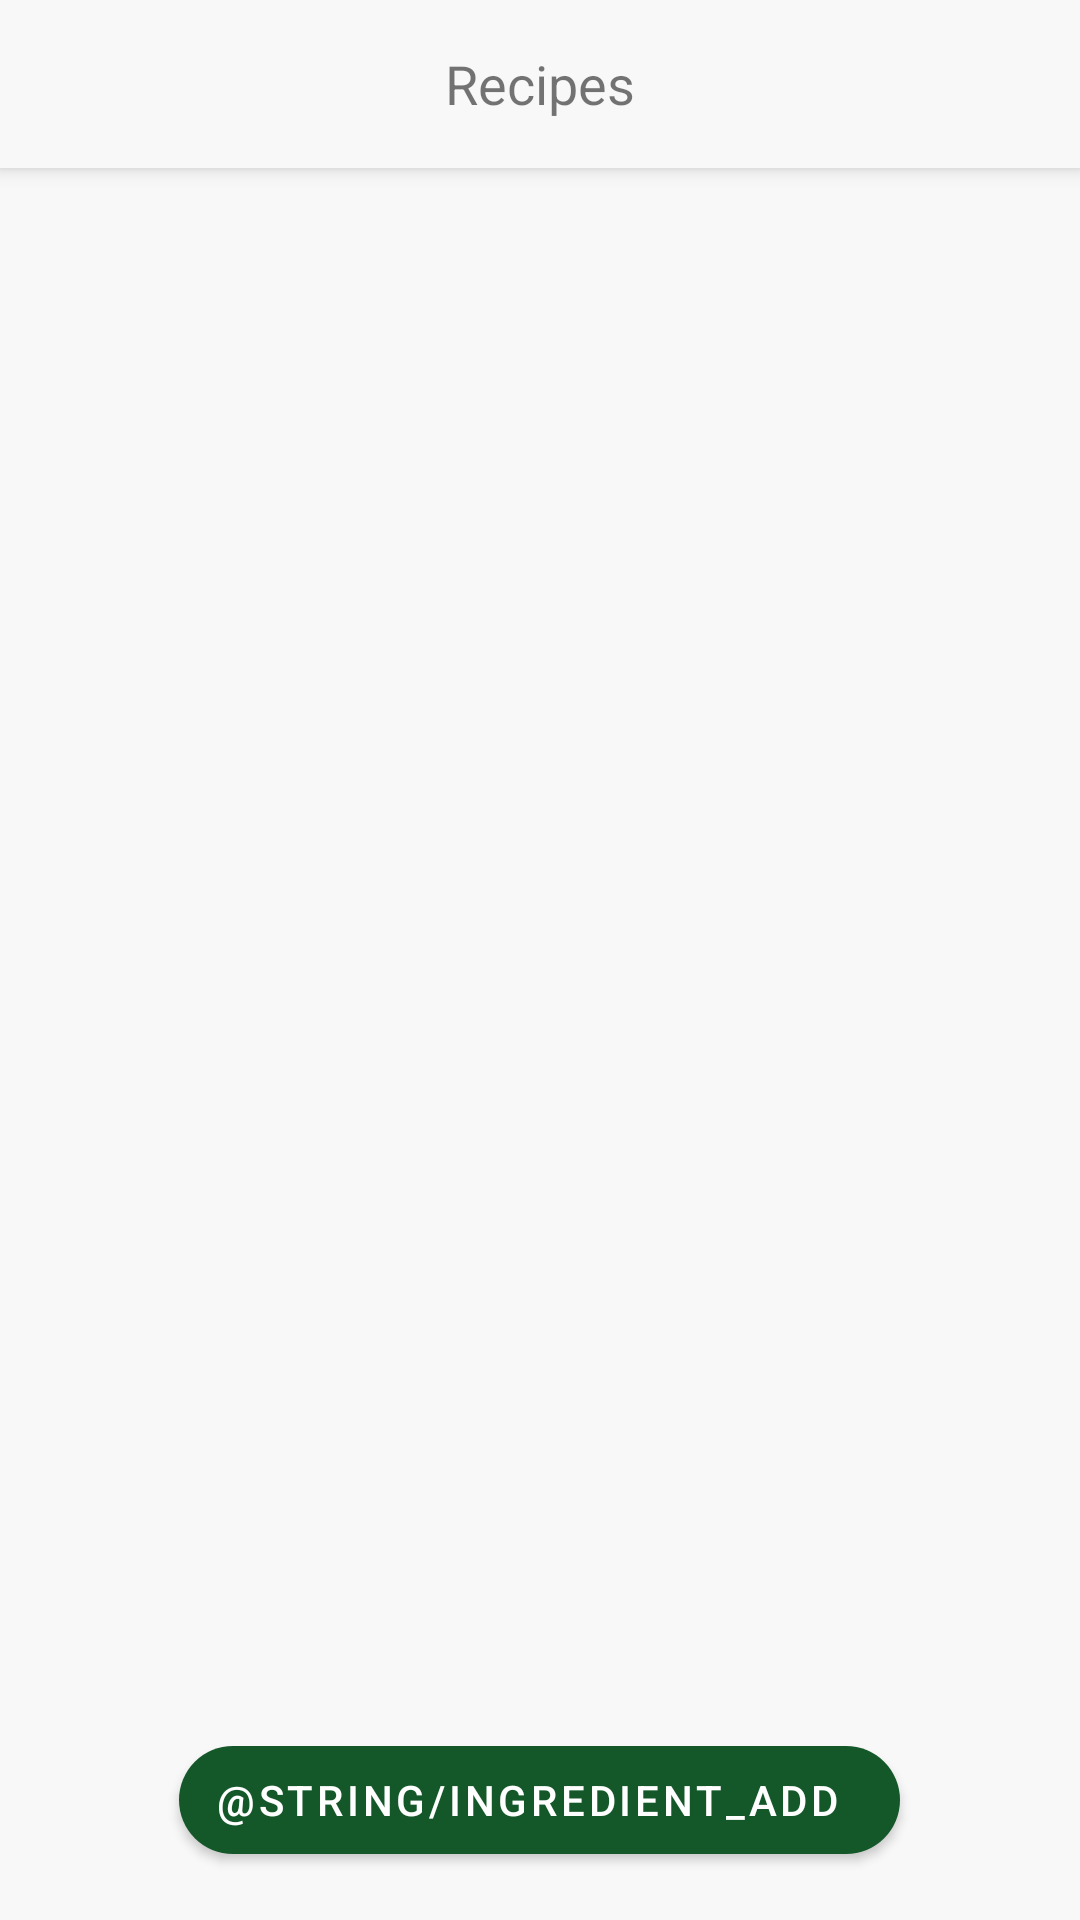

Write the Android layout XML for this screen, with the resource values it uses.
<!-- AndroidManifest.xml: application theme AppTheme -->
<!-- res/layout/activity_create_recipe.xml -->
<?xml version="1.0" encoding="utf-8"?>
<RelativeLayout xmlns:android="http://schemas.android.com/apk/res/android"
    xmlns:app="http://schemas.android.com/apk/res-auto"
    android:layout_width="match_parent"
    android:layout_height="match_parent"
    android:background="@color/appBackground"
    android:fitsSystemWindows="true"
    android:orientation="vertical">

    <androidx.coordinatorlayout.widget.CoordinatorLayout
        android:layout_width="match_parent"
        android:layout_height="match_parent">

        <include layout="@layout/include_toolbar" />

        <androidx.recyclerview.widget.RecyclerView
            android:id="@+id/ingredient_recyclerview"
            android:layout_width="match_parent"
            android:layout_height="match_parent"
            android:paddingStart="15dp"
            android:paddingEnd="15dp"
            app:layout_behavior="@string/appbar_scrolling_view_behavior" />

        <com.google.android.material.floatingactionbutton.ExtendedFloatingActionButton
            android:id="@+id/fab_button"
            style="@style/Widget.MaterialComponents.Button"
            android:layout_width="wrap_content"
            android:layout_height="wrap_content"
            android:layout_gravity="bottom|center"
            android:layout_margin="16dp"
            android:clickable="true"
            android:focusable="true"
            android:scaleType="center"
            android:text="@string/ingredient_add"
            app:backgroundTint="@color/colorPrimary"
            app:icon="@drawable/ic_baseline_add_24"
            app:tint="@color/lightIcon" />

    </androidx.coordinatorlayout.widget.CoordinatorLayout>

</RelativeLayout>
<!-- res/layout/include_toolbar.xml (included above) -->
<?xml version="1.0" encoding="utf-8"?>
<com.google.android.material.appbar.AppBarLayout xmlns:android="http://schemas.android.com/apk/res/android"
    xmlns:app="http://schemas.android.com/apk/res-auto"
    xmlns:tools="http://schemas.android.com/tools"
    android:layout_width="match_parent"
    android:layout_height="wrap_content"
    android:background="@color/colorToolbar"
    android:gravity="center">

    <com.google.android.material.appbar.CollapsingToolbarLayout
        android:layout_width="match_parent"
        android:layout_height="wrap_content"
        app:layout_scrollFlags="scroll|enterAlways">

        <RelativeLayout
            android:layout_width="match_parent"
            android:layout_height="wrap_content">

            <androidx.appcompat.widget.Toolbar
                android:id="@+id/toolbar"
                android:layout_width="match_parent"
                android:layout_height="?attr/actionBarSize" />

            <TextView
                android:id="@+id/toolbar_title"
                android:layout_width="wrap_content"
                android:layout_height="wrap_content"
                android:layout_centerInParent="true"
                android:gravity="center_horizontal"
                android:text="@string/recipes_tab"
                android:textSize="18sp" />

        </RelativeLayout>

    </com.google.android.material.appbar.CollapsingToolbarLayout>

</com.google.android.material.appbar.AppBarLayout>
<!-- resources referenced by this layout -->
<resources>
  <color name="appBackground">#F8F8F8</color>
  <color name="colorPrimary">#145829</color>
  <color name="colorToolbar">#F8F8F8</color>
  <color name="lightIcon">#FFF</color>
  <string name="recipes_tab">Recipes</string>
  <style name="AppTheme" parent="Theme.MaterialComponents.Light.NoActionBar">
          <item name="colorPrimary">@color/colorPrimary</item>
          <item name="colorPrimaryDark">@color/colorPrimaryDark</item>
          <item name="colorAccent">@color/colorAccent</item>
          <item name="android:windowLightStatusBar">true</item>
          <item name="android:statusBarColor">@color/colorToolbar</item>
          <item name="android:navigationBarColor">@android:color/white</item>
      </style>
  <color name="colorPrimaryDark">#145829</color>
  <color name="colorAccent">#145829</color>
</resources>
